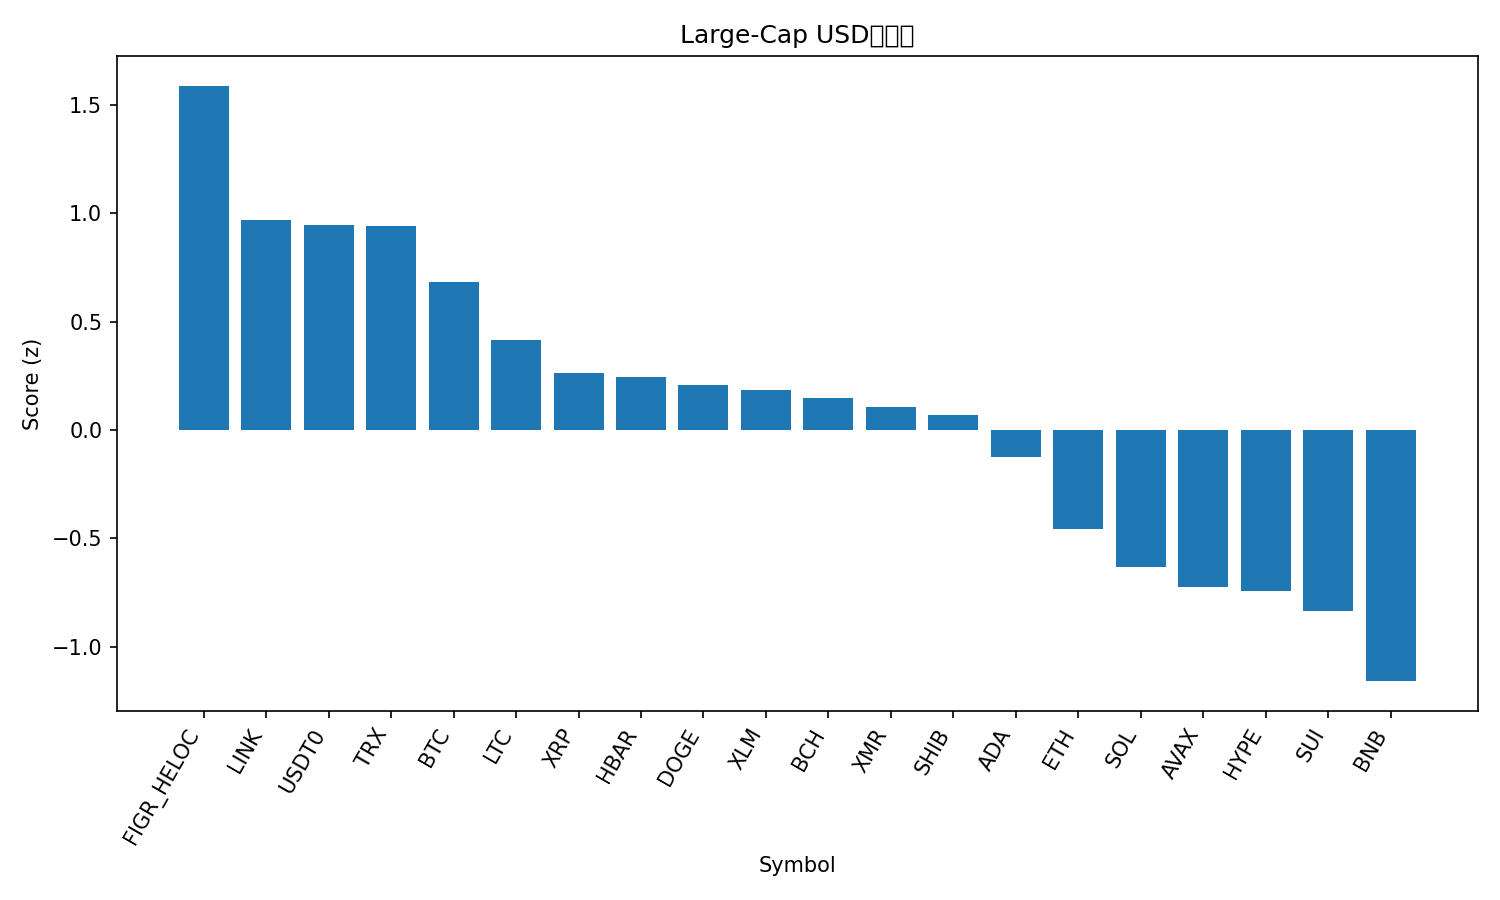

Data behind this chart, as committed beside it:
rank, name, symbol, price, pct_1h, pct_24h, pct_7d, pct_1h_vs_btc, pct_24h_vs_btc, pct_7d_vs_btc, market_cap_rank, market_cap, volume_usd, score
1, Figure Heloc, FIGR_HELOC, 0.9995, 0.008145, 2.882, 2.47, 1.052, 1.348, 6.045, 15, 13124383003, 13117544, 1.59
2, Chainlink, LINK, 18.53, -1.992, 6.152, -6.213, -0.9477, 4.619, -2.637, 16, 12911715550, 1246506883, 0.9695
3, USDT0, USDT0, 1.0, 0.007815, 0.01122, 0.004947, 1.052, -1.522, 3.581, 28, 7677419693, 247053175, 0.9456
4, TRON, TRX, 0.3213, -0.4356, 0.9263, 0.1858, 0.6084, -0.6071, 3.762, 9, 30425892654, 638463074, 0.9415
5, Bitcoin, BTC, 110367, -1.044, 1.533, -3.576, 0.0, 0.0, 0.0, 1, 2197881821546, 58734735505, 0.6822
6, Litecoin, LTC, 94.24, -1.121, 0.1564, -2.038, -0.07726, -1.377, 1.538, 31, 7202596038, 484154143, 0.4141
7, XRP, XRP, 2.44, -1.586, 1.334, -5.918, -0.5416, -0.199, -2.343, 5, 146018976121, 3452404861, 0.2651
8, Hedera, HBAR, 0.1749, -1.912, 2.033, -6.086, -0.8675, 0.4995, -2.51, 30, 7420545821, 195326752, 0.2467
9, Dogecoin, DOGE, 0.1978, -1.251, 0.279, -5.9, -0.2065, -1.254, -2.324, 10, 29939422019, 2036439024, 0.2063
10, Stellar, XLM, 0.3238, -1.428, 0.7966, -6.728, -0.384, -0.7368, -3.152, 19, 10366516170, 162524907, 0.1871
11, Bitcoin Cash, BCH, 478.7, -0.845, 0.5694, -11.78, 0.199, -0.964, -8.201, 21, 9543891369, 263690460, 0.1491
12, Monero, XMR, 312.3, -1.357, -1.237, -1.079, -0.3126, -2.77, 2.497, 34, 5781277689, 153637799, 0.1047
13, Shiba Inu, SHIB, 1.011e-05, -1.149, -0.09271, -8.196, -0.1047, -1.626, -4.621, 33, 5956766723, 142555645, 0.06915
14, Cardano, ADA, 0.6574, -1.633, -0.3823, -6.941, -0.5891, -1.916, -3.365, 11, 24078935089, 1222896754, -0.1226
15, Ethereum, ETH, 3936, -2.41, -1.252, -4.846, -1.366, -2.785, -1.271, 2, 474601921085, 35573399268, -0.4572
16, Solana, SOL, 187.3, -2.366, -2.053, -4.949, -1.322, -3.587, -1.373, 6, 102430981613, 5862282380, -0.6308
17, Avalanche, AVAX, 20.31, -2.019, -1.727, -11.06, -0.9751, -3.26, -7.486, 24, 8666632618, 561141496, -0.7224
18, Hyperliquid, HYPE, 37.89, -3.305, -0.4664, -5.191, -2.261, -2, -1.615, 20, 10312165494, 414757264, -0.7442
19, Sui, SUI, 2.56, -2.156, -2.466, -9.364, -1.112, -4, -5.789, 22, 9283673008, 902416089, -0.8352
20, BNB, BNB, 1090, -2.226, -3.113, -13.21, -1.182, -4.647, -9.638, 4, 151918220437, 3050124888, -1.159
21, Mantle, MNT, 1.77, -4.179, -3.996, -13.92, -3.135, -5.529, -10.35, 35, 5761865787, 292578545, -2.161
